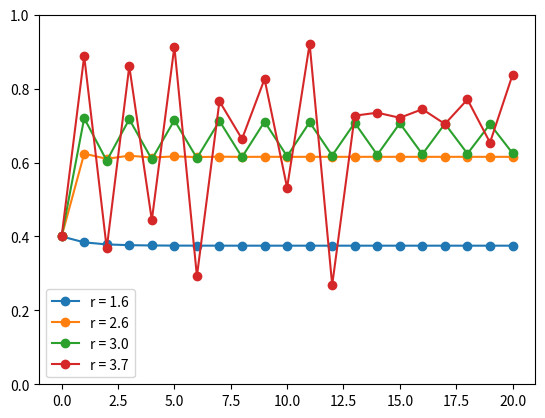

Here is the Python script that generated this plot:
"""
logistic map
"""

import numpy as np
import matplotlib.pyplot as plt

def logistic(r, x):
    return r * x * (1 - x)

def logistic_seq(r, x0, N):
    xn = x0
    x = [x0]
    for n in range(N):
        xn = logistic(r, xn)
        x.append(xn)
    return np.array(x)

N = 20
plt.plot(logistic_seq(1.6, 0.4, N), marker='o', label='r = 1.6')
plt.plot(logistic_seq(2.6, 0.4, N), marker='o', label='r = 2.6')
plt.plot(logistic_seq(3.0, 0.4, N), marker='o', label='r = 3.0')
plt.plot(logistic_seq(3.7, 0.4, N), marker='o', label='r = 3.7')
plt.ylim([0,1])
plt.legend()
plt.show()
